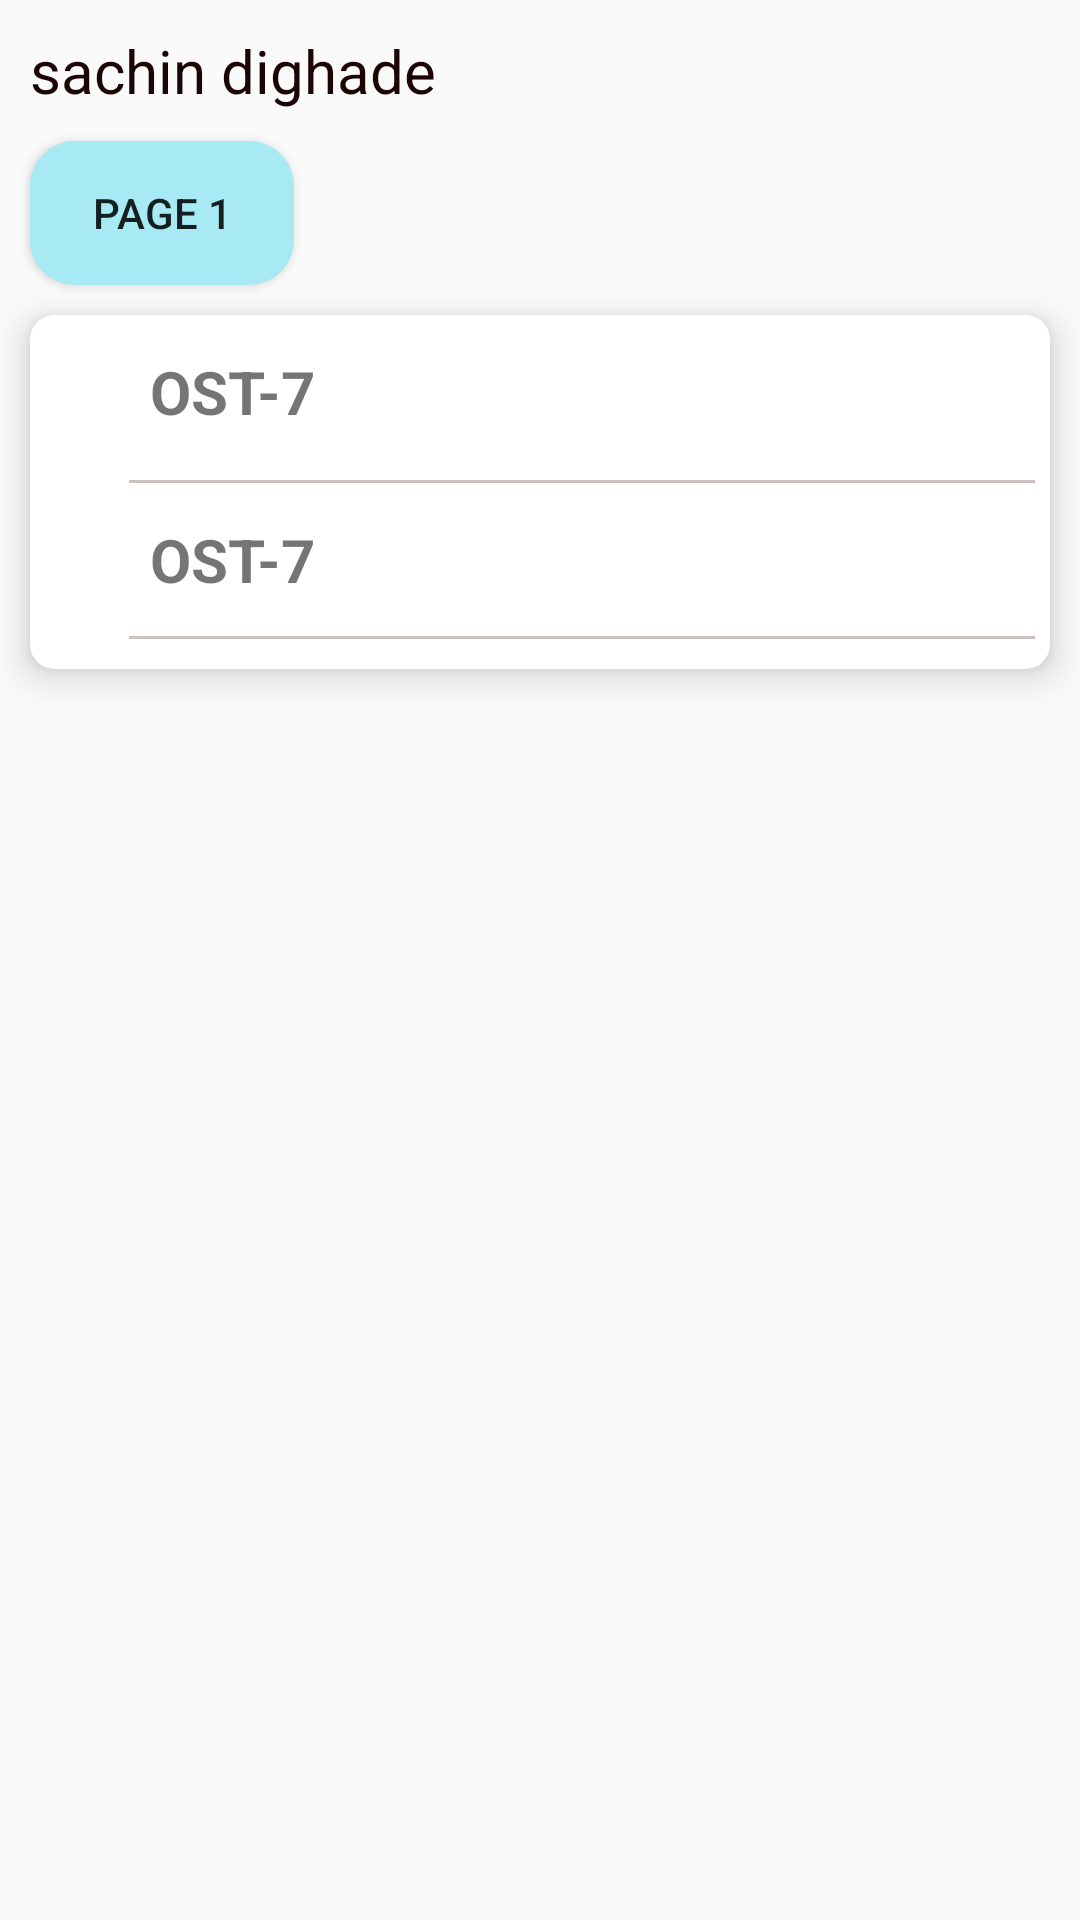

Android layout source for this screen:
<!-- AndroidManifest.xml: application theme Theme.CrudApi -->
<!-- res/layout/activity_data.xml -->
<?xml version="1.0" encoding="utf-8"?>
<LinearLayout xmlns:android="http://schemas.android.com/apk/res/android"
    xmlns:app="http://schemas.android.com/apk/res-auto"
    xmlns:tools="http://schemas.android.com/tools"
    android:layout_width="match_parent"
    android:layout_height="match_parent"
    android:orientation="vertical"
    tools:context=".DataActivity">
<TextView
    android:id="@+id/txtuser"
    android:layout_width="wrap_content"
    android:layout_height="wrap_content"
    android:text="sachin dighade"
    android:textSize="20dp"
    android:textColor="#1C0505"
    android:layout_marginLeft="10dp"
    android:layout_marginTop="10dp"
    />
    <Button
        android:id="@+id/pagetxt"
        android:layout_width="wrap_content"
        android:layout_height="wrap_content"
        android:layout_marginTop="10dp"
        android:layout_marginLeft="10dp"
        android:background="@drawable/pageback"
        android:text="Page 1"/>


        <androidx.cardview.widget.CardView
            android:id="@+id/cardview"
            android:layout_width="match_parent"
            android:layout_height="wrap_content"
            android:layout_marginLeft="10dp"
            android:layout_marginTop="10dp"
            android:layout_marginRight="10dp"
            android:layout_marginBottom="8dp"
            android:clickable="false"
            android:orientation="horizontal"
            app:cardCornerRadius="8dp"
            app:cardElevation="7dp">

            <LinearLayout
                android:id="@+id/colorImg"
                android:layout_width="match_parent"
                android:layout_height="match_parent"
                android:orientation="horizontal"
                android:visibility="visible"
                >

                <ImageView
                    android:id="@+id/bluecolorImg"
                    android:layout_width="8dp"
                    android:layout_height="match_parent"
                    android:background="@drawable/blueline"
                    android:visibility="visible" />

                <LinearLayout
                    android:id="@+id/linearl"
                    android:layout_width="match_parent"
                    android:layout_height="wrap_content"
                    android:layout_marginLeft="20dp"
                    android:orientation="vertical"
                    android:padding="5dp">


                    <TextView
                        android:id="@+id/number_id"
                        android:layout_width="match_parent"
                        android:layout_height="wrap_content"
                        android:layout_marginStart="2dp"
                        android:layout_marginTop="2dp"
                        android:layout_marginEnd="2dp"
                        android:layout_marginBottom="2dp"
                        android:gravity="center_vertical"
                        android:padding="5dp"
                        android:text="OST-7"
                        android:textSize="20dp"
                        android:textStyle="bold"
                        android:visibility="visible" />

                        <View
                        android:layout_width="match_parent"
                        android:layout_height="1dp"
                        android:layout_marginTop="9dp"
                        android:layout_marginBottom="5dp"
                        android:background="#CCC1C1" />

                    <TextView
                        android:id="@+id/name"
                        android:layout_width="match_parent"
                        android:layout_height="wrap_content"
                        android:layout_margin="2dp"
                        android:gravity="center_vertical"
                        android:padding="5dp"
                        android:text="OST-7"
                        android:textSize="20dp"
                        android:textStyle="bold"
                        android:visibility="visible" />














                    <View
                        android:layout_width="wrap_content"
                        android:layout_height="1dp"
                        android:background="#CCC1C1"
                        android:layout_marginTop="5dp"
                        android:layout_marginBottom="5dp" />

                </LinearLayout>
            </LinearLayout>

        </androidx.cardview.widget.CardView>
    </LinearLayout>
<!-- resources referenced by this layout -->
<resources>
  <!-- drawable editback (drawable) -->
  <?xml version="1.0" encoding="utf-8"?>
  <shape xmlns:android="http://schemas.android.com/apk/res/android">
  <solid android:color="#14BBE6F1"/>
   <stroke
       android:width="2dp"
       android:color="#6E6F70"/>
   <corners android:radius="12dp"/>
  </shape>
  <!-- drawable pageback (drawable) -->
  <?xml version="1.0" encoding="utf-8"?>
  <shape xmlns:android="http://schemas.android.com/apk/res/android">
  <solid android:color="#A7EAF3"/>
      <corners android:radius="15dp"/>
  </shape>
  <style name="Theme.CrudApi" parent="Theme.AppCompat.Light.NoActionBar">
          
          <item name="colorPrimary">@color/purple_500</item>
          <item name="colorPrimaryVariant">@color/purple_700</item>
          <item name="colorOnPrimary">@color/white</item>
          
          <item name="colorSecondary">@color/teal_200</item>
          <item name="colorSecondaryVariant">@color/teal_700</item>
          <item name="colorOnSecondary">@color/black</item>
          
          <item name="android:statusBarColor">?attr/colorPrimaryVariant</item>
          
      </style>
  <!-- not gathered from this repository: default colours our renderer supplied (Android Studio template values) -->
  <color name="purple_500">#FF6200EE</color>
  <color name="purple_700">#FF3700B3</color>
  <color name="teal_200">#FF03DAC5</color>
  <color name="teal_700">#FF018786</color>
  <color name="black">#FF000000</color>
  <color name="white">#FFFFFFFF</color>
</resources>
